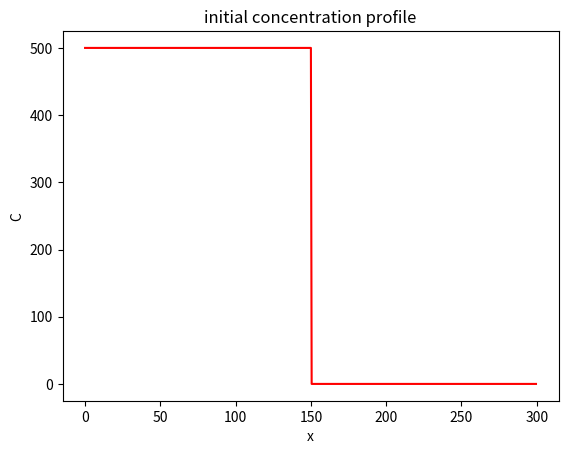
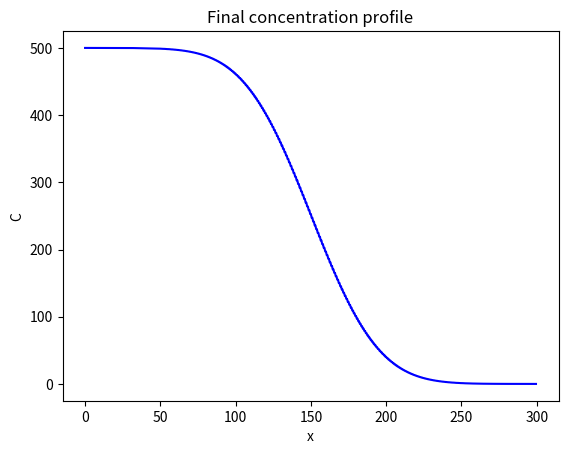

Recreate these plots in Python, in order.
#!/usr/bin/env python
# coding: utf-8

# # A 1D diffusion model

# Here we develop a one dimensional model of diffusion.
# It assumes a constant diffusivity.
# It uses regular grid.
# It has fixed boundary conditions.

#  The diffusion equation:
# $$ \frac{\partial C}{\partial t} = D\frac{\partial^2 C}{\partial x^2} $$
# 
# The discretized version of the diffusion equation that we'll solve with our model:
# $$ C^{t+1}_x = C^t_x + {D \Delta t \over \Delta x^2} (C^t_{x+1} - 2C^t_x + C^t_{x-1}) $$

import numpy as np
import matplotlib.pyplot as plt



D = 100 #diffusivity
Lx = 300 #domain size



dx = 0.5
x = np.arange(start=0, stop=Lx, step=dx)
nx= len(x)

C=np.zeros_like(x)
C_left=500
C_right=0
C[x<=Lx//2]=C_left
C[x>Lx//2]=C_right


plt.figure()
plt.plot(x,C,"r")
plt.xlabel("x")
plt.ylabel("C")
plt.title("initial concentration profile")


time=0
nt=5000
dt=0.5*(dx**2/D)

for t in range(0,nt):
    C+=D*dt/dx**2*(np.roll(C,-1)-2*C+np.roll(C,1))
    C[0]=C_left
    C[-1]=C_right


plt.figure()
plt.plot(x,C,"b")
plt.xlabel("x")
plt.ylabel("C")
plt.title("Final concentration profile")

